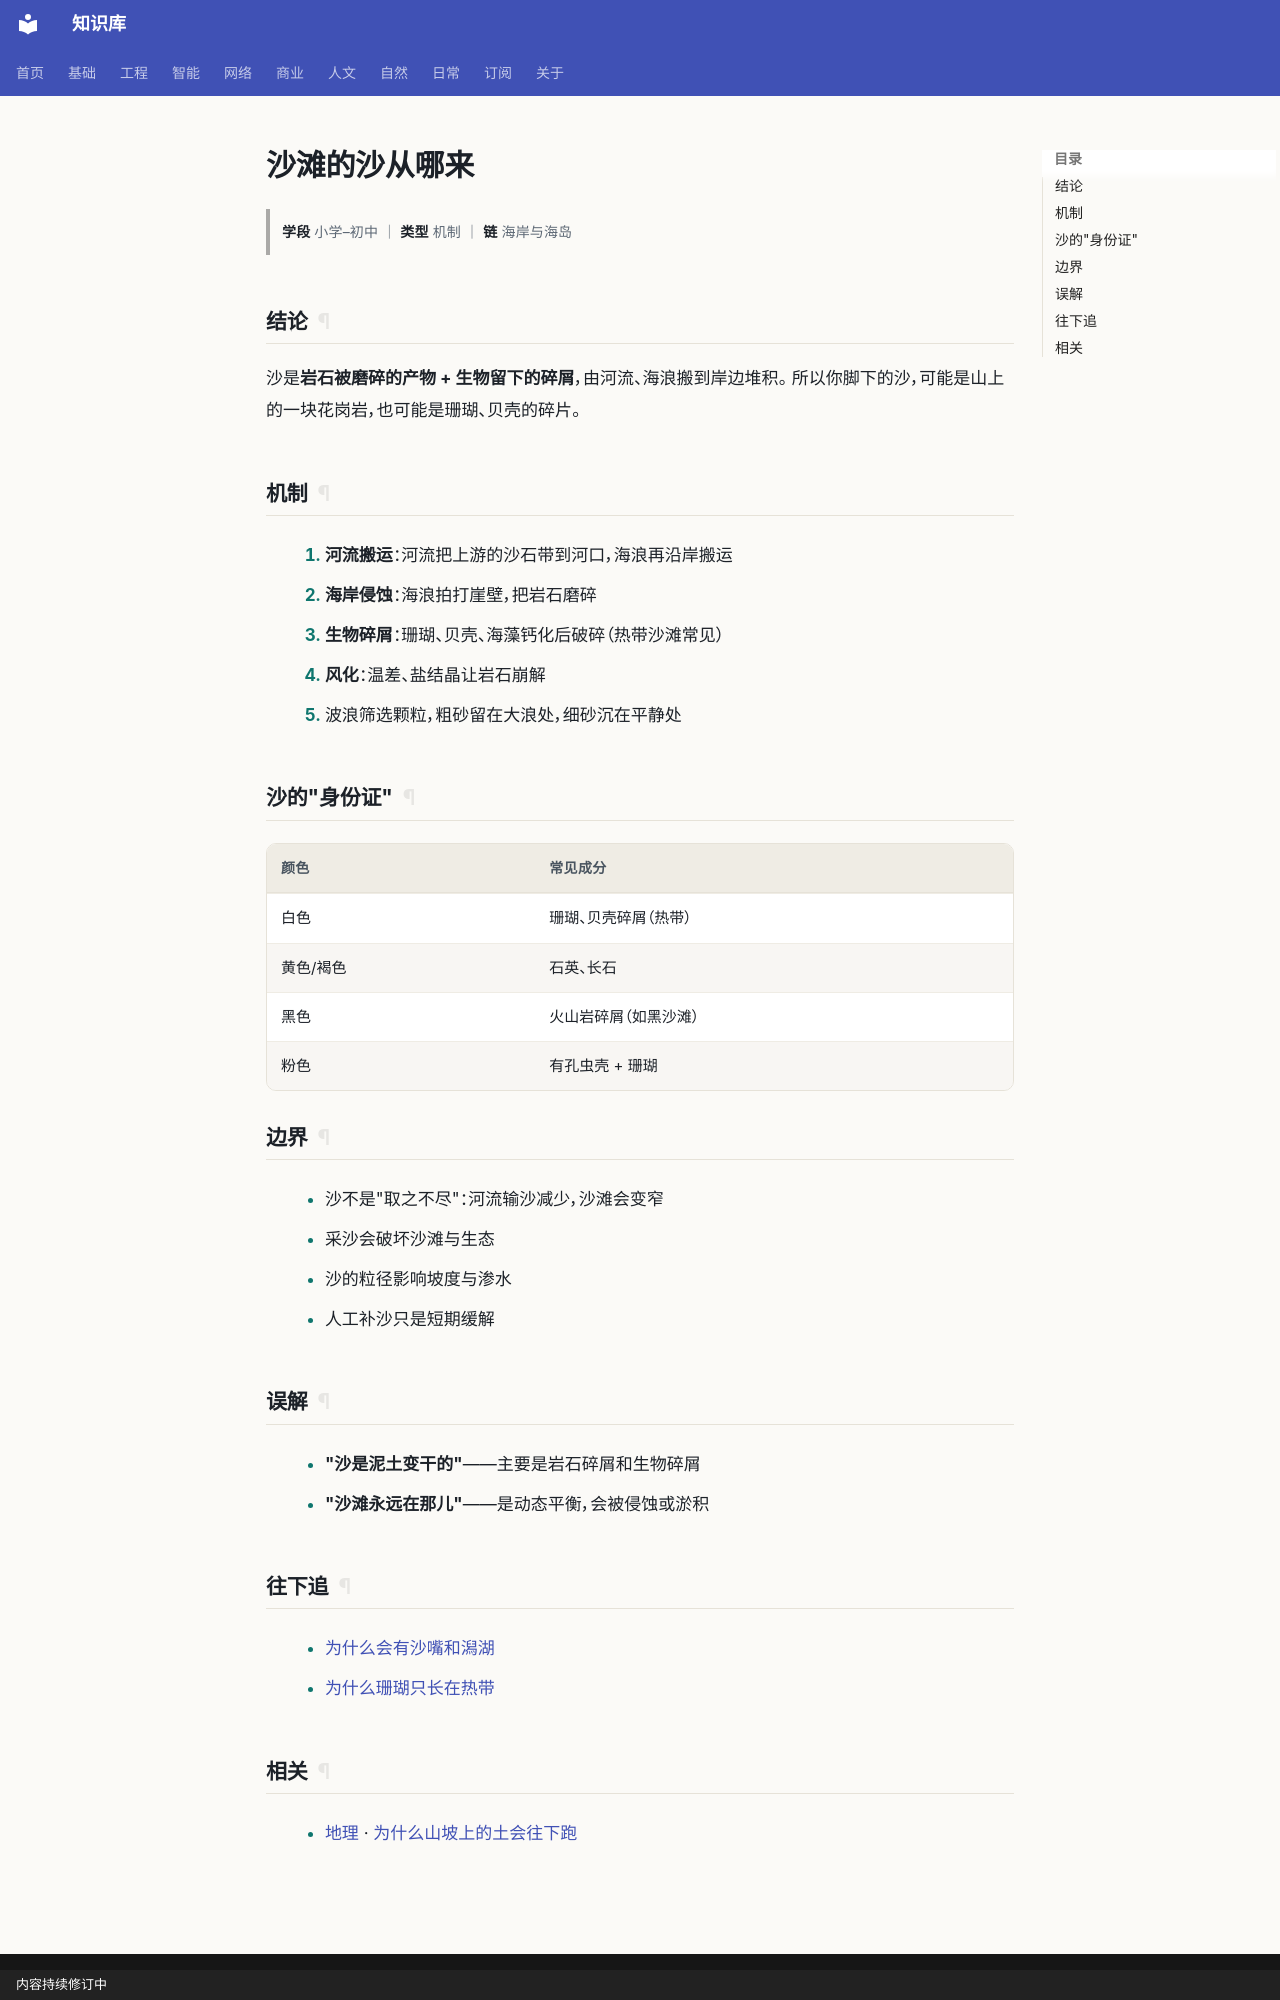

repository: gh503/kb · page: 自然/地理/沙滩的沙从哪来/index.html · generator: mkdocs · copyright: 内容持续修订中

# 沙滩的沙从哪来

> **学段** 小学–初中 ｜ **类型** 机制 ｜ **链** 海岸与海岛

## 结论

沙是**岩石被磨碎的产物 + 生物留下的碎屑**，由河流、海浪搬到岸边堆积。
所以你脚下的沙，可能是山上的一块花岗岩，也可能是珊瑚、贝壳的碎片。

## 机制

1. **河流搬运**：河流把上游的沙石带到河口，海浪再沿岸搬运
2. **海岸侵蚀**：海浪拍打崖壁，把岩石磨碎
3. **生物碎屑**：珊瑚、贝壳、海藻钙化后破碎（热带沙滩常见）
4. **风化**：温差、盐结晶让岩石崩解
5. 波浪筛选颗粒，粗砂留在大浪处，细砂沉在平静处

## 沙的"身份证"

| 颜色 | 常见成分 |
| --- | --- |
| 白色 | 珊瑚、贝壳碎屑（热带） |
| 黄色/褐色 | 石英、长石 |
| 黑色 | 火山岩碎屑（如黑沙滩） |
| 粉色 | 有孔虫壳 + 珊瑚 |

## 边界

- 沙不是"取之不尽"：河流输沙减少，沙滩会变窄
- 采沙会破坏沙滩与生态
- 沙的粒径影响坡度与渗水
- 人工补沙只是短期缓解

## 误解

- **"沙是泥土变干的"**——主要是岩石碎屑和生物碎屑
- **"沙滩永远在那儿"**——是动态平衡，会被侵蚀或淤积

## 往下追

- [为什么会有沙嘴和潟湖](为什么会有沙嘴和潟湖.md)
- [为什么珊瑚只长在热带](为什么珊瑚只长在热带.md)
